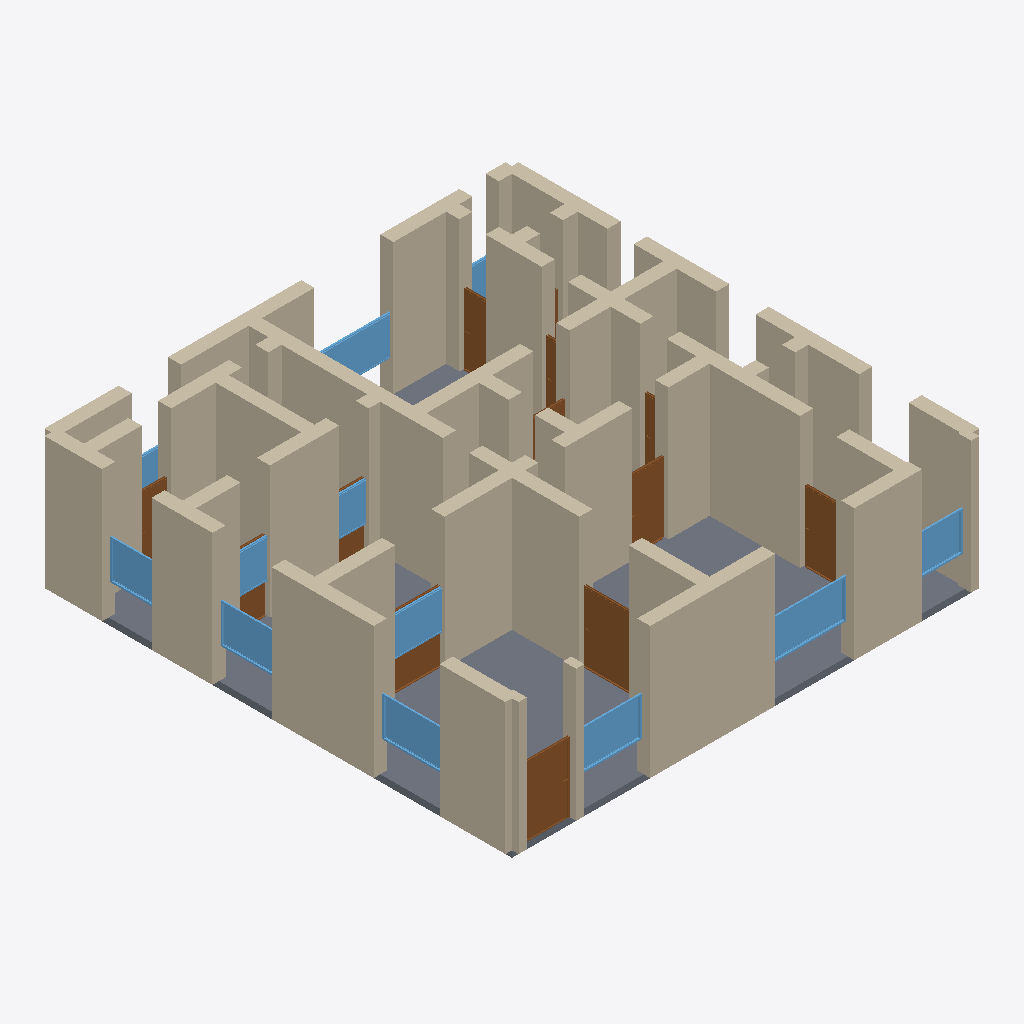
Isometric view of an IFC building model (IFC-SPF (STEP), schema IFC4, length unit metre), seen from the south-west, elements coloured by IFC class: 58 walls (beige), 13 doors (brown), 12 windows (light blue), 1 slab (grey).
Extent 14.4 m × 14.4 m × 4.2 m (x, y, z). Storeys (1): Ground Floor at 0.00 m. Elements (92): 58 IfcWall, 18 IfcDoor, 15 IfcWindow, 1 IfcSlab.

HEADER;
FILE_DESCRIPTION(('ViewDefinition[DesignTransferView]'),'2;1');
FILE_NAME('/dev/null','2026-05-05T15:36:48+05:30',(''),(''),'IfcOpenShell 0.8.5','IfcOpenShell 0.8.5','Nobody');
FILE_SCHEMA(('IFC4'));
ENDSEC;
DATA;
#1=IFCPROJECT('11l7G9EpjC5PYyWExm6ViB',$,'A Kent Brenchley/Maidstone Oast House conversion — typical 3',$,$,$,$,(#10),#5);
#12=IFCSITE('2Wv0NVbTb91BJCcjfP_w54',$,'Site',$,$,$,$,$,$,$,$,$,$,$);
#13=IFCBUILDING('216g5vRkf7FesvqPcJafOO',$,'Building',$,$,$,$,$,$,$,$,$);
#16=IFCBUILDINGSTOREY('0En7nYKpTFRe3Nf0xLosFy',$,'Ground Floor',$,$,#22,$,$,$,$);
#3994=IFCSLAB('0vFoHE$4DD9xvtUhSRyUNk',$,'Floor',$,$,#4011,#4006,$,.FLOOR.);
#68=IFCWALL('0It_bgvOH3ig6MMT4D1Wgm',$,'Exterior Wall',$,$,#89,#84,$,$);
#354=IFCWALL('0Z2WNA77f0MeW6R7J_yAV7',$,'Exterior Wall',$,$,#375,#370,$,$);
#90=IFCWALL('3u2msTCk516PVz4vd7OCwp',$,'Exterior Wall',$,$,#111,#106,$,$);
#420=IFCWALL('26NicOLh16xe3s8Q1P5gSs',$,'Interior Wall',$,$,#441,#436,$,$);
#442=IFCWALL('1qPRdt3mv0QuusPiecjhFS',$,'Interior Wall',$,$,#463,#458,$,$);
#508=IFCWALL('09tTgEgQb6KhucvsYRVKHC',$,'Interior Wall',$,$,#529,#524,$,$);
#376=IFCWALL('3ar_Gtd4b76xcCH1r3_riP',$,'Exterior Wall',$,$,#397,#392,$,$);
#332=IFCWALL('1zcv1n$yP3ovIGEPV$XHNz',$,'Exterior Wall',$,$,#353,#348,$,$);
#310=IFCWALL('1YlSDZLiH9Vx5lAHsUbIi1',$,'Exterior Wall',$,$,#331,#326,$,$);
#244=IFCWALL('2Y1Wrmy4PA9fMQW0cWUKrE',$,'Exterior Wall',$,$,#265,#260,$,$);
#156=IFCWALL('3lIZCYC$TAhuPkymfj2iDF',$,'Exterior Wall',$,$,#177,#172,$,$);
#596=IFCWALL('17o44ld$P9NOD3_HCUN2eH',$,'Interior Wall',$,$,#617,#612,$,$);
#750=IFCWALL('3Y_XuzycjA0wMHGCMJi4ju',$,'Interior Wall',$,$,#771,#766,$,$);
#618=IFCWALL('2CGhaO7_96Ku8qWq2K24Bm',$,'Interior Wall',$,$,#639,#634,$,$);
#1190=IFCWALL('06SzcM$pf7oeUm4j7iONRi',$,'Interior Wall',$,$,#1211,#1206,$,$);
#1102=IFCWALL('3$FkvCu5f1TgZLq2gdmqbq',$,'Interior Wall',$,$,#1123,#1118,$,$);
#200=IFCWALL('000Etq9Rz4$AiuhXUUd1h3',$,'Exterior Wall',$,$,#221,#216,$,$);
#1212=IFCWALL('3cWeXhiHb2yOUBG072kInj',$,'Interior Wall',$,$,#1233,#1228,$,$);
#706=IFCWALL('0U4KM$fIv47R1g6hTwWsIj',$,'Interior Wall',$,$,#727,#722,$,$);
#266=IFCWALL('3iMtyMM6DASu_5ne0GxnfE',$,'Exterior Wall',$,$,#287,#282,$,$);
#948=IFCWALL('2cW77f5KT6VRkOPNQU0pdj',$,'Interior Wall',$,$,#969,#964,$,$);
#1036=IFCWALL('1Q0sGTkbT6wR9Ib6u1AjKC',$,'Interior Wall',$,$,#1057,#1052,$,$);
#134=IFCWALL('2vCOhWAjr9feu2QdHbcZ6S',$,'Exterior Wall',$,$,#155,#150,$,$);
#178=IFCWALL('0sqOfiSoj2PuU6AehBr_qb',$,'Exterior Wall',$,$,#199,#194,$,$);
#926=IFCWALL('1Fcic8ptL1EeAzO3H7aV87',$,'Interior Wall',$,$,#947,#942,$,$);
#530=IFCWALL('1JWmCalfD82hPMan0rrOSO',$,'Interior Wall',$,$,#551,#546,$,$);
#398=IFCWALL('20OVQUYmj4P91WivI9YYjI',$,'Interior Wall',$,$,#419,#414,$,$);
#728=IFCWALL('3KbN7R$mv5EA9dXoTLCgov',$,'Interior Wall',$,$,#749,#744,$,$);
#464=IFCWALL('291YxiMsT6ZAO5LSgz2hMo',$,'Interior Wall',$,$,#485,#480,$,$);
#1234=IFCWALL('2wXSZc_avCkBf5qVG6h514',$,'Interior Wall',$,$,#1255,#1250,$,$);
#1385=IFCDOOR('0PNl9IYOP3fuy$sEslqC4l',$,'Door',$,$,#1469,#1464,$,2.1,1.5,$,$,$);
#1300=IFCDOOR('2EUPXET9fEthendU7VlDPN',$,'Door',$,$,#1384,#1379,$,2.1,1.5,$,$,$);
#1080=IFCWALL('1E2_MTas5Bd9H3cvw4YpLw',$,'Interior Wall',$,$,#1101,#1096,$,$);
#2940=IFCWINDOW('0ef4Fl4kLFeg4qgnEfU16T',$,'Window',$,$,#2994,#2989,$,1.2,2.4,$,$,$);
#992=IFCWALL('0hh6h5IM58Ww0gdom5_wBh',$,'Interior Wall',$,$,#1013,#1008,$,$);
#882=IFCWALL('0SURQKgnf7VRQ1yfUWK9rF',$,'Interior Wall',$,$,#903,#898,$,$);
#860=IFCWALL('08iCSotovBMuJ_Fj6YrYZF',$,'Interior Wall',$,$,#881,#876,$,$);
#486=IFCWALL('36Jn6DutX8gRDQ6Vfyvtsk',$,'Interior Wall',$,$,#507,#502,$,$);
#112=IFCWALL('39urYCeH1B2fRC9mkbMI0c',$,'Exterior Wall',$,$,#133,#128,$,$);
#794=IFCWALL('1cgFGIzE1DohHrIu3JlKJY',$,'Interior Wall',$,$,#815,#810,$,$);
#772=IFCWALL('2ypXPb9q9DeBZGkg17HCGi',$,'Interior Wall',$,$,#793,#788,$,$);
#46=IFCWALL('2E1ZmzNeL3HeXdiseFXwUd',$,'Exterior Wall',$,$,#67,#62,$,$);
#2830=IFCWINDOW('0Jc6RULwf1x9x7HU0niA$D',$,'Window',$,$,#2884,#2879,$,1.2,2.0,$,$,$);
#2885=IFCWINDOW('3elrlaUcTCJxd$uccQkwbl',$,'Window',$,$,#2939,#2934,$,1.2,2.0,$,$,$);
#816=IFCWALL('3IfUKJeenCPBYY70yjkVU0',$,'Interior Wall',$,$,#837,#832,$,$);
#1470=IFCDOOR('2Uxl8UwjTDAQ_afTKgdjcG',$,'Door',$,$,#1554,#1549,$,2.1,1.1,$,$,$);
#1058=IFCWALL('31A6Bs1Sn6VepIUNyAXzhK',$,'Interior Wall',$,$,#1079,#1074,$,$);
#1725=IFCDOOR('20yJuSXBfA4xw2Em4tFJR2',$,'Door',$,$,#1809,#1804,$,2.1,1.1,$,$,$);
#288=IFCWALL('1bCujRcQzEv9jgvYtd65tg',$,'Exterior Wall',$,$,#309,#304,$,$);
#3160=IFCWINDOW('3M9sGkFz590QWD26s$8kGb',$,'Window',$,$,#3214,#3209,$,1.2,1.8,$,$,$);
#23=IFCWALL('3Gd2U4Gs1FjeJ9u8R8BYiO',$,'Exterior Wall',$,$,#45,#39,$,$);
#3215=IFCWINDOW('07uHvxS7LFxer9c9R8Ah9U',$,'Window',$,$,#3269,#3264,$,1.2,2.4,$,$,$);
#1146=IFCWALL('3_R8ESLyzAVB$c1kNivS$1',$,'Interior Wall',$,$,#1167,#1162,$,$);
#970=IFCWALL('3zY9RpgZfEi9SIUbofds_Z',$,'Interior Wall',$,$,#991,#986,$,$);
#3105=IFCWINDOW('2kUSCswKH35R2amnBV6f2f',$,'Window',$,$,#3159,#3154,$,1.2,1.8,$,$,$);
#3380=IFCWINDOW('0VigzHlxL70gppIrfvMa5C',$,'Window',$,$,#3434,#3429,$,1.2,1.5,$,$,$);
#552=IFCWALL('32mSicD7LDdBnRCqyKo6mR',$,'Interior Wall',$,$,#573,#568,$,$);
#2995=IFCWINDOW('3mzdHbxZv9Yu1s7QVPUBz9',$,'Window',$,$,#3049,#3044,$,1.2,1.5,$,$,$);
#2575=IFCDOOR('1wg2cUs3r9WAIF$Zg5YcSw',$,'Door',$,$,#2659,#2654,$,2.1,0.8,$,$,$);
#1555=IFCDOOR('2I3HonvjPFXRhJyjNYkpl0',$,'Door',$,$,#1639,#1634,$,2.1,1.5,$,$,$);
#222=IFCWALL('1NlFoFUxD3dwfpCMIOcKgf',$,'Exterior Wall',$,$,#243,#238,$,$);
#640=IFCWALL('3u16adSB99H8reZsxwt0Eh',$,'Interior Wall',$,$,#661,#656,$,$);
#1256=IFCWALL('1Jx5EJJOv0FgvCwtyJbgcW',$,'Interior Wall',$,$,#1277,#1272,$,$);
#838=IFCWALL('2x8aPR62b26gVeNsQKYnGW',$,'Interior Wall',$,$,#859,#854,$,$);
#3325=IFCWINDOW('3Ioi7YcyD8ROVhDro0KJRC',$,'Window',$,$,#3379,#3374,$,1.2,1.5,$,$,$);
#3435=IFCWINDOW('3GxQbpoHv6q9yxZ8fTmh9m',$,'Window',$,$,#3489,#3484,$,1.2,1.2,$,$,$);
#904=IFCWALL('3eL5ZQ35n8vv3cI4WA5t1s',$,'Interior Wall',$,$,#925,#920,$,$);
#1014=IFCWALL('0w8RSfCSrDF9HI5GJEF_qy',$,'Interior Wall',$,$,#1035,#1030,$,$);
#684=IFCWALL('1FvOg1OxTFTh6c7pctKJdG',$,'Interior Wall',$,$,#705,#700,$,$);
#2660=IFCDOOR('3_czTc8vz7AOKkaUTCiVHd',$,'Door',$,$,#2744,#2739,$,2.1,0.9,$,$,$);
#1124=IFCWALL('0odqYfQQL3SQDPWT39Q60S',$,'Interior Wall',$,$,#1145,#1140,$,$);
#2320=IFCDOOR('1Xpby7gGz4uR6TzBJ0wNnB',$,'Door',$,$,#2404,#2399,$,2.1,0.9,$,$,$);
#2235=IFCDOOR('3PAC1HZNjFZ9refOY657Vx',$,'Door',$,$,#2319,#2314,$,2.1,0.8,$,$,$);
#2065=IFCDOOR('1yUlbB1cnFOhzQfD$Yeyu7',$,'Door',$,$,#2149,#2144,$,2.1,0.8,$,$,$);
#2405=IFCDOOR('1V9Fjay7j6g9unJD3ZQx24',$,'Door',$,$,#2489,#2484,$,2.1,0.9,$,$,$);
#3490=IFCWINDOW('1QlobXC691VuqCCDXtcrW9',$,'Window',$,$,#3544,#3539,$,1.2,1.5,$,$,$);
#3545=IFCWINDOW('0Y2cEqQWf0mxTdOpHNqYww',$,'Window',$,$,#3599,#3594,$,1.2,0.8,$,$,$);
#1168=IFCWALL('2boCJ4t9H9V9gzcZEux28L',$,'Interior Wall',$,$,#1189,#1184,$,$);
#1278=IFCWALL('3u4BN5$T93l8ZkzLU5oisy',$,'Interior Wall',$,$,#1299,#1294,$,$);
#574=IFCWALL('2loL3fhc90LQzJJ5xSBWHV',$,'Interior Wall',$,$,#595,#590,$,$);
#662=IFCWALL('1YaOIyRkz8yhH2fLW0LLfe',$,'Interior Wall',$,$,#683,#678,$,$);
#2150=IFCDOOR('3qbE7GrNXC3hoMolpeFEIo',$,'Door',$,$,#2234,#2229,$,2.1,1.1,$,$,$);
#2490=IFCDOOR('0akFVxmpD5ogFZpKiMEnQS',$,'Door',$,$,#2574,#2569,$,2.1,0.7,$,$,$);
ENDSEC;
